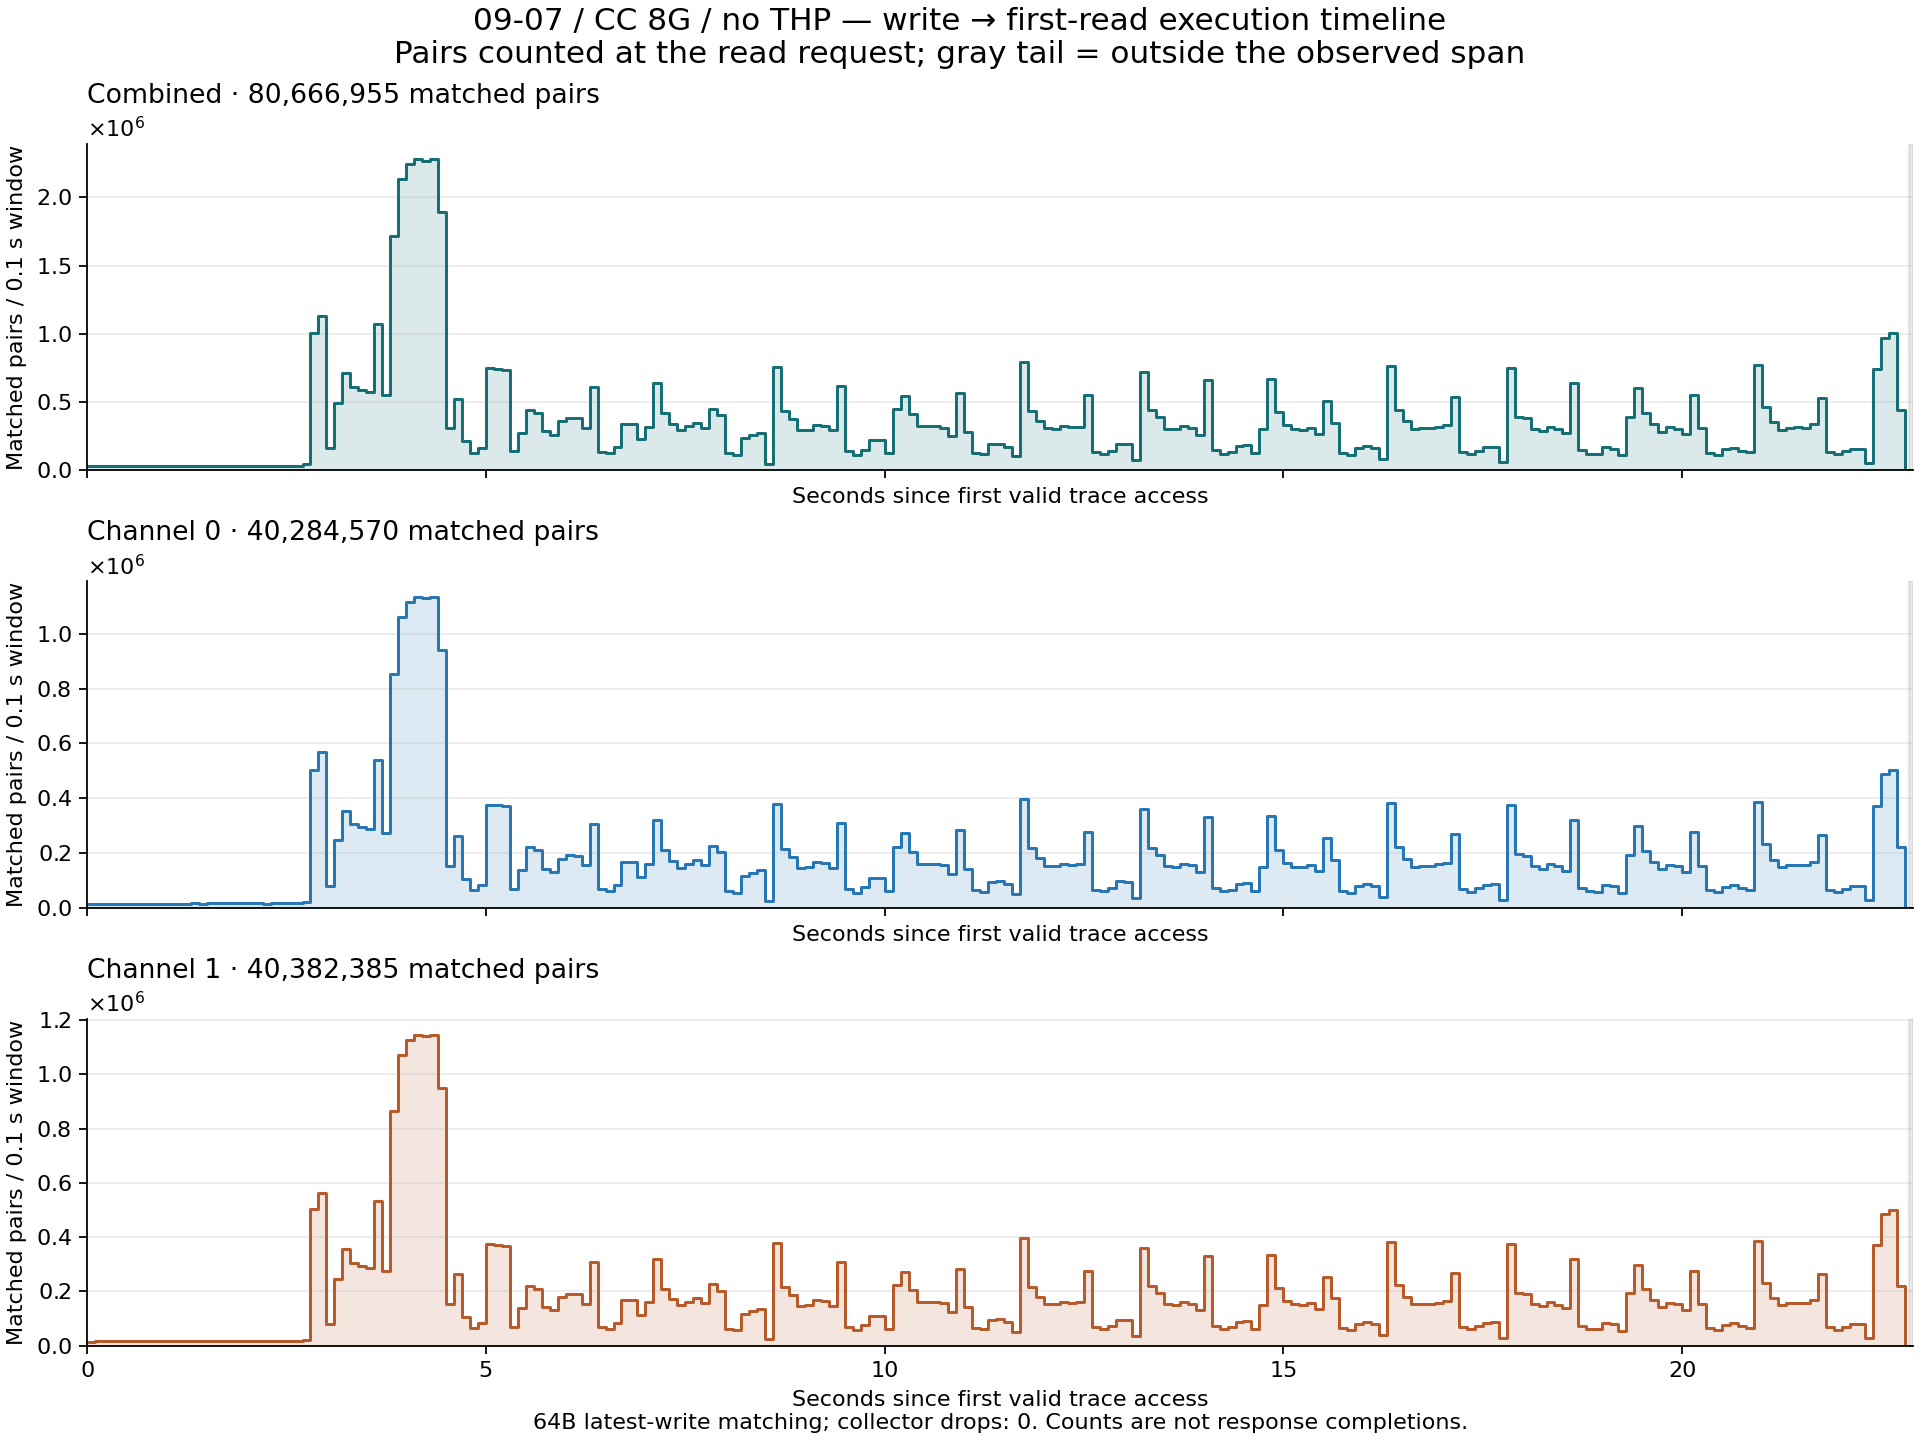

Source data for this figure (header and first rows):
group, bin, start_offset_cycles, end_offset_cycles_exclusive, reads, writes, matched_pairs
combined, 0, 0, 40000000, 4757654, 2426817, 30321
channel_0, 0, 0, 40000000, 2378902, 1213507, 15223
channel_1, 0, 0, 40000000, 2378752, 1213310, 15098
combined, 1, 40000000, 80000000, 4767804, 2430710, 31720
channel_0, 1, 40000000, 80000000, 2384018, 1215458, 15962
channel_1, 1, 40000000, 80000000, 2383786, 1215252, 15758
combined, 2, 80000000, 120000000, 4751426, 2422360, 31615
channel_0, 2, 80000000, 120000000, 2375843, 1211269, 15887
channel_1, 2, 80000000, 120000000, 2375583, 1211091, 15728
combined, 3, 120000000, 160000000, 4746885, 2419191, 31615
channel_0, 3, 120000000, 160000000, 2373712, 1209718, 15944
channel_1, 3, 120000000, 160000000, 2373173, 1209473, 15671
combined, 4, 160000000, 200000000, 4750480, 2420452, 31712
channel_0, 4, 160000000, 200000000, 2375437, 1210456, 16003
channel_1, 4, 160000000, 200000000, 2375043, 1209996, 15709
combined, 5, 200000000, 240000000, 4749624, 2420407, 31800
channel_0, 5, 200000000, 240000000, 2374955, 1210227, 16009
channel_1, 5, 200000000, 240000000, 2374669, 1210180, 15791
combined, 6, 240000000, 280000000, 4740635, 2415732, 31922
channel_0, 6, 240000000, 280000000, 2370468, 1208036, 16061
channel_1, 6, 240000000, 280000000, 2370167, 1207696, 15861
combined, 7, 280000000, 320000000, 4747517, 2421121, 31759
channel_0, 7, 280000000, 320000000, 2373972, 1210764, 16011
channel_1, 7, 280000000, 320000000, 2373545, 1210357, 15748
combined, 8, 320000000, 360000000, 4751704, 2420082, 32014
channel_0, 8, 320000000, 360000000, 2376115, 1210207, 16148
channel_1, 8, 320000000, 360000000, 2375589, 1209875, 15866
combined, 9, 360000000, 400000000, 4751650, 2420519, 32158
channel_0, 9, 360000000, 400000000, 2375980, 1210404, 16178
channel_1, 9, 360000000, 400000000, 2375670, 1210115, 15980
combined, 10, 400000000, 440000000, 4734115, 2412194, 32360
channel_0, 10, 400000000, 440000000, 2367417, 1206419, 16325
channel_1, 10, 400000000, 440000000, 2366698, 1205775, 16035
combined, 11, 440000000, 480000000, 4746719, 2418969, 32432
channel_0, 11, 440000000, 480000000, 2373514, 1209662, 16329
channel_1, 11, 440000000, 480000000, 2373205, 1209307, 16103
combined, 12, 480000000, 520000000, 4749314, 2424937, 32269
channel_0, 12, 480000000, 520000000, 2374903, 1212699, 16304
channel_1, 12, 480000000, 520000000, 2374411, 1212238, 15965
combined, 13, 520000000, 560000000, 4747932, 2423190, 32422
channel_0, 13, 520000000, 560000000, 2374163, 1211712, 16402
channel_1, 13, 520000000, 560000000, 2373769, 1211478, 16020
combined, 14, 560000000, 600000000, 4746853, 2420802, 32384
channel_0, 14, 560000000, 600000000, 2373604, 1210551, 16345
channel_1, 14, 560000000, 600000000, 2373249, 1210251, 16039
combined, 15, 600000000, 640000000, 4748142, 2424496, 32933
channel_0, 15, 600000000, 640000000, 2374278, 1212550, 16574
channel_1, 15, 600000000, 640000000, 2373864, 1211946, 16359
combined, 16, 640000000, 680000000, 4739213, 2416779, 32612
channel_0, 16, 640000000, 680000000, 2369816, 1208693, 16467
channel_1, 16, 640000000, 680000000, 2369397, 1208086, 16145
combined, 17, 680000000, 720000000, 4752386, 2424158, 32791
channel_0, 17, 680000000, 720000000, 2376309, 1212268, 16533
channel_1, 17, 680000000, 720000000, 2376077, 1211890, 16258
combined, 18, 720000000, 760000000, 4747362, 2423926, 32963
channel_0, 18, 720000000, 760000000, 2373832, 1212125, 16608
channel_1, 18, 720000000, 760000000, 2373530, 1211801, 16355
combined, 19, 760000000, 800000000, 4747547, 2424007, 32921
channel_0, 19, 760000000, 800000000, 2373913, 1212197, 16596
channel_1, 19, 760000000, 800000000, 2373634, 1211810, 16325
... 627 more rows
